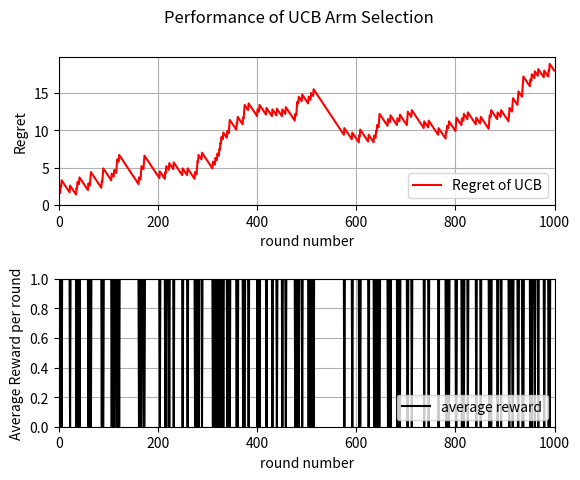

This chart was generated by the following Python code:
# This is the 4th program to simulate the multi-arm bandit
# Let say we only use the  UCB
# Each arm has outcome 0 or 1, with probability 1 being the winning probability (Bernoulli distribution)

# Created by John C.S. Lui     Date: April 17, 2020

import numpy as np
from scipy.stats import bernoulli  # import bernoulli
import matplotlib.pyplot as plt

Num_of_Arms = 4  # number of arms

#  input parameters
winning_parameters = np.array([0.2, 0.3, 0.85, 0.9], dtype=float)
max_prob = 0.9  # record the highest probability of winning for all arms
optimal_arm = 3  # index for the optimal arm
T = 1000  # number of rounds to simulate
total_iteration = 1  # number of iterations to the MAB simulation

reward_round_iteration = np.zeros((T), dtype=int)  # reward in each round average by # of iteration

num_selected = np.zeros((Num_of_Arms), dtype=int)  # track # of times selected for each arm
cumulative_reward = np.zeros((Num_of_Arms), dtype=float)  # track cumulative reward for each arm
estimated_reward = np.zeros((Num_of_Arms), dtype=float)  # track estimate reward for each arm

# Go through T rounds, each round we need to select an arm

for iteration_count in range(total_iteration):
  for round in range(T):
    if round < Num_of_Arms:
      select_arm = round  # select round sequentially
    else:  # select the best estimated arm so far
      select_arm = np.argmax(estimated_reward)

    # generate reward and update the variables
    current_reward = bernoulli.rvs(winning_parameters[select_arm])
    num_selected[select_arm] += 1
    cumulative_reward[select_arm] += float(current_reward)
    # compute UCB estimate. Note that we need to do log(round +1) because round starts with 0
    estimated_reward[select_arm]  = cumulative_reward[select_arm]/float(num_selected[select_arm]) +  \
             np.sqrt(np.log(round+1)/float(num_selected[select_arm]))

    if current_reward == 1:
      reward_round_iteration[round] += 1

  # after one iteratoin, need to reset variables
  num_selected = np.zeros((Num_of_Arms), dtype=int)
  cumulative_reward = np.zeros((Num_of_Arms), dtype=float)
  estimated_reward = np.zeros((Num_of_Arms), dtype=float)

# compute average reward for each  round

average_reward_in_each_round = np.zeros(T, dtype=float)

# The max value in average_reward_round can only be 1 (eg:
for round in range(T):
  average_reward_in_each_round[round] = float(reward_round_iteration[round])/float(total_iteration)

# Let generate X and Y data points to plot it out

cumulative_optimal_reward = 0.0
cumulative_reward = 0.0

X = np.zeros(T, dtype=int)
Y = np.zeros(T, dtype=float)
# cumulative reward = (if you have a 0.9 chance of getting one, after 100 rounds is 100*0.9 = 90 )
# Technically it is not true, it i
for round in range(T):
  X[round] = round
  cumulative_optimal_reward += max_prob
  cumulative_reward += average_reward_in_each_round[round]
  Y[round] = cumulative_optimal_reward - cumulative_reward

#After 200 1000 rounds
print('After ', T, 'rounds, regret is: ', cumulative_optimal_reward - cumulative_reward)

fig, axs = plt.subplots(2)  # get two figures, top is regret, bottom is average reward in each round
fig.suptitle('Performance of UCB Arm Selection')
fig.subplots_adjust(hspace=0.5)
axs[0].plot(X, Y, color='red', label='Regret of UCB')
axs[0].set(xlabel='round number', ylabel='Regret')
axs[0].grid(True)
axs[0].legend(loc='lower right')
axs[0].set_xlim(0, T)
axs[0].set_ylim(0, 1.1*(cumulative_optimal_reward - cumulative_reward))
axs[1].plot(X, average_reward_in_each_round, color='black', label='average reward')
axs[1].set(xlabel='round number', ylabel='Average Reward per round')
axs[1].grid(True)
axs[1].legend(loc='lower right')
axs[1].set_xlim(0, T)
axs[1].set_ylim(0, 1.0)
plt.savefig("prog3_figure.png")
plt.show()
